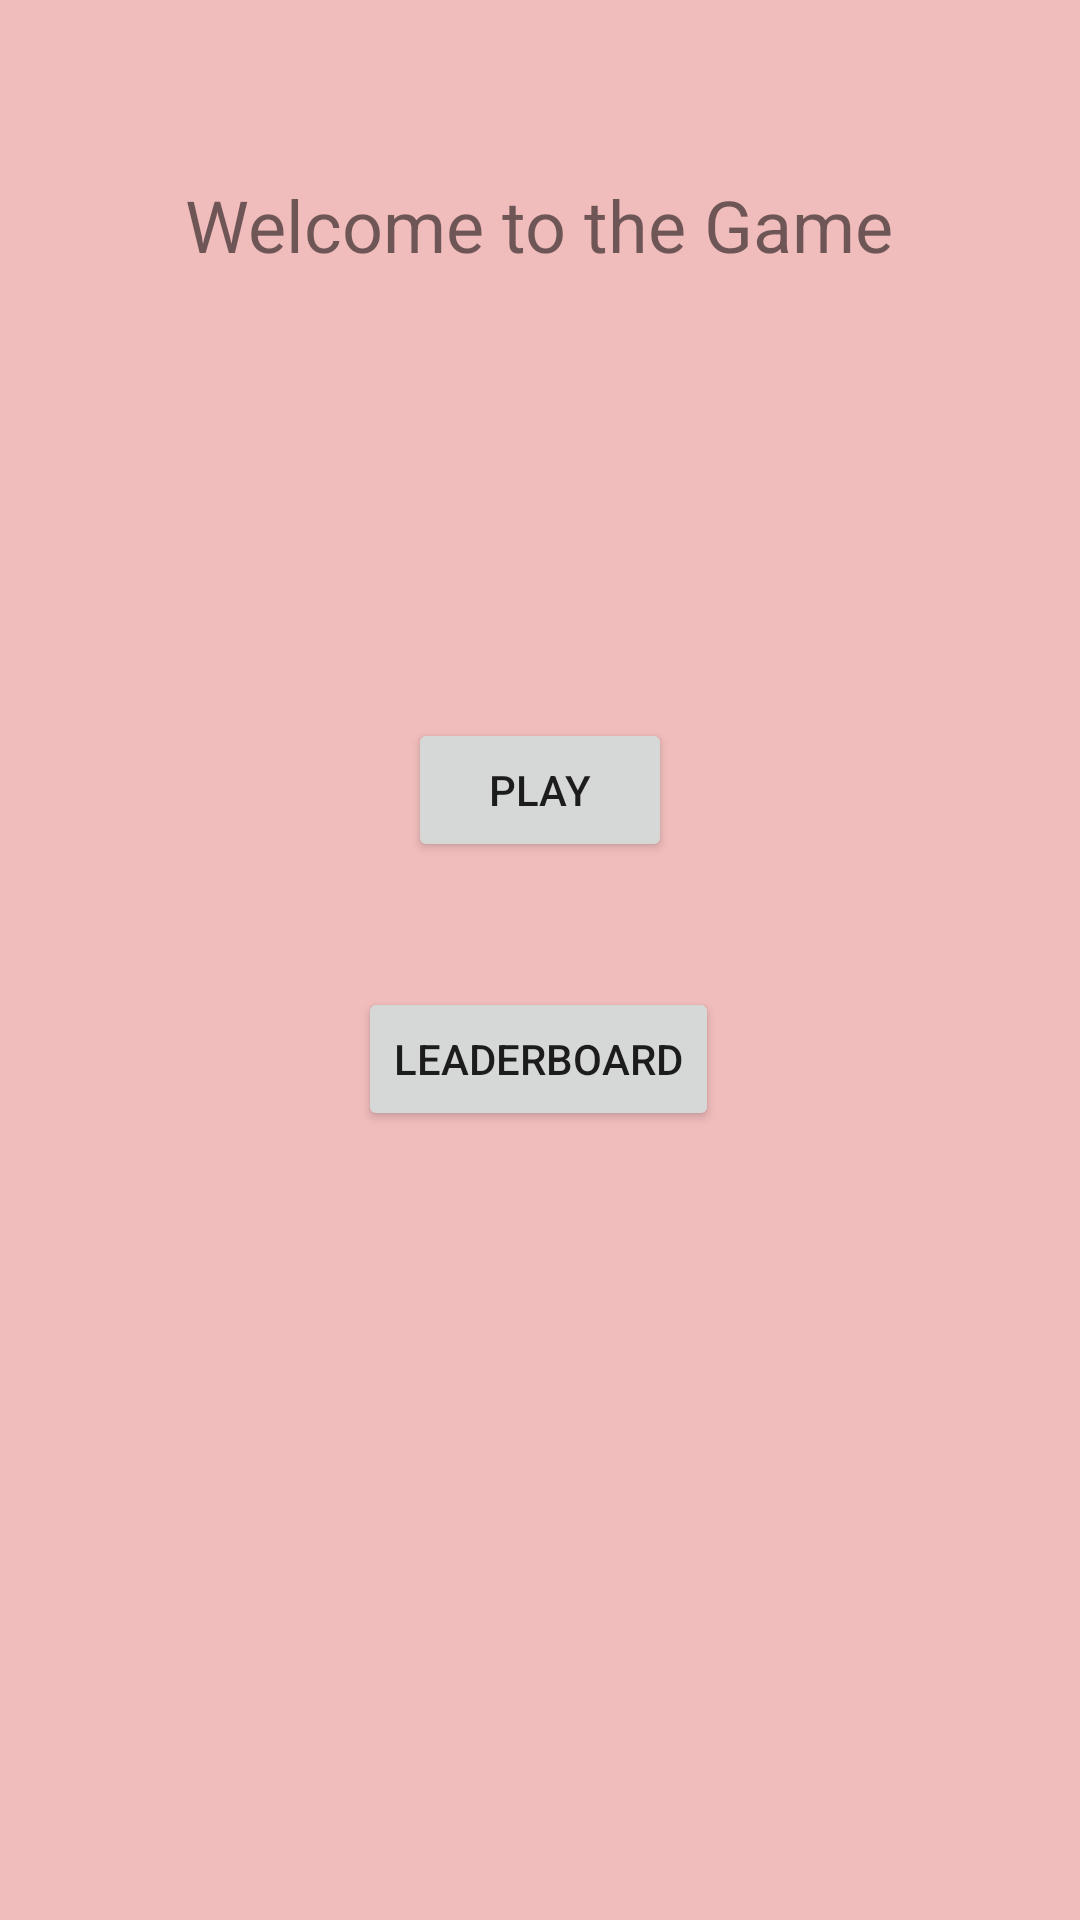

Produce the Android XML layout that renders to this screen, including the resource entries it uses.
<!-- AndroidManifest.xml: application theme Theme.CellGame -->
<!-- res/layout/fragment_start.xml -->
<?xml version="1.0" encoding="utf-8"?>
<FrameLayout xmlns:android="http://schemas.android.com/apk/res/android"
    xmlns:app="http://schemas.android.com/apk/res-auto"
    xmlns:tools="http://schemas.android.com/tools"
    android:layout_width="match_parent"
    android:layout_height="match_parent"
    android:background="#F1BCBC"
    tools:context=".view.StartFragment" >

    <androidx.constraintlayout.widget.ConstraintLayout
        android:layout_width="match_parent"
        android:layout_height="match_parent"
        app:layout_constraintEnd_toEndOf="parent"
        app:layout_constraintHorizontal_bias="0.5"
        app:layout_constraintStart_toStartOf="parent">

        <TextView
            android:id="@+id/start_welcome_textView"
            android:layout_width="311dp"
            android:layout_height="79dp"
            android:gravity="center"
            android:text="Welcome to the Game"
            android:textSize="24sp"
            app:layout_constraintBottom_toBottomOf="parent"
            app:layout_constraintEnd_toEndOf="parent"
            app:layout_constraintHorizontal_bias="0.498"
            app:layout_constraintStart_toStartOf="parent"
            app:layout_constraintTop_toTopOf="parent"
            app:layout_constraintVertical_bias="0.063" />

        <Button
            android:id="@+id/start_play_button"
            android:layout_width="wrap_content"
            android:layout_height="wrap_content"
            android:text="Play"
            app:layout_constraintBottom_toBottomOf="parent"
            app:layout_constraintEnd_toEndOf="parent"
            app:layout_constraintStart_toStartOf="parent"
            app:layout_constraintTop_toTopOf="parent"
            app:layout_constraintVertical_bias="0.404" />

        <Button
            android:id="@+id/start_leaderboard_button"
            android:layout_width="wrap_content"
            android:layout_height="wrap_content"
            android:text="Leaderboard"
            app:layout_constraintBottom_toBottomOf="parent"
            app:layout_constraintEnd_toEndOf="parent"
            app:layout_constraintHorizontal_bias="0.498"
            app:layout_constraintStart_toStartOf="parent"
            app:layout_constraintTop_toTopOf="parent"
            app:layout_constraintVertical_bias="0.556" />
    </androidx.constraintlayout.widget.ConstraintLayout>
</FrameLayout>
<!-- resources referenced by this layout -->
<resources>
  <style name="Theme.CellGame" parent="Theme.MaterialComponents.DayNight.DarkActionBar">
          
          <item name="colorPrimary">@color/purple_500</item>
          <item name="colorPrimaryVariant">@color/purple_700</item>
          <item name="colorOnPrimary">@color/white</item>
          
          <item name="colorSecondary">@color/teal_200</item>
          <item name="colorSecondaryVariant">@color/teal_700</item>
          <item name="colorOnSecondary">@color/black</item>
          
          <item name="android:statusBarColor" tools:targetApi="l">?attr/colorPrimaryVariant</item>
          
      </style>
  <color name="purple_500">#FF6200EE</color>
  <color name="purple_700">#FF3700B3</color>
  <color name="white">#FFFFFFFF</color>
  <color name="teal_200">#FF03DAC5</color>
  <color name="teal_700">#FF018786</color>
  <color name="black">#FF000000</color>
</resources>
